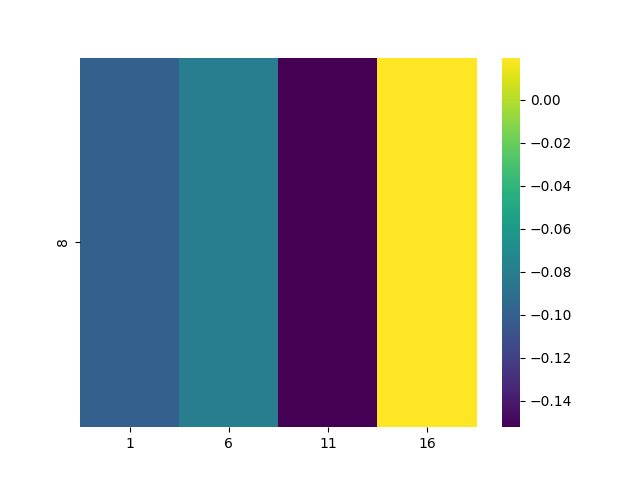

The file beside this chart, header and first rows:
, 1, 6, 11, 16
8, -0.1006, -0.08017, -0.1524, 0.01965
